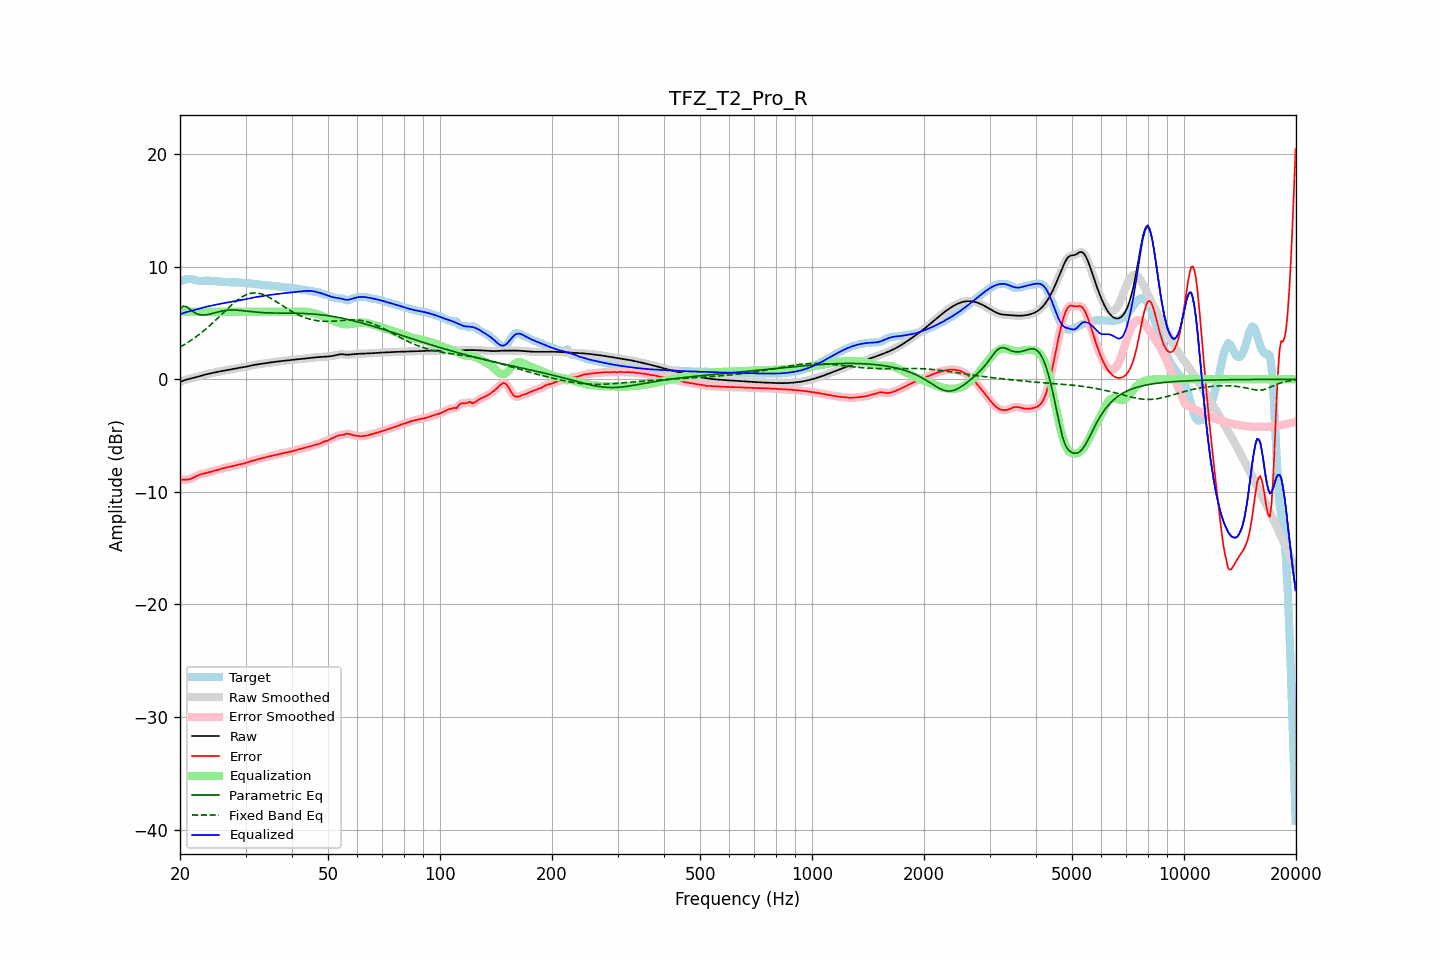

Data behind this chart, as committed beside it:
frequency, raw, error, smoothed, error_smoothed, equalization, parametric_eq, fixed_band_eq, equalized_raw, equalized_smoothed, target
20.00, -0.24, -8.95, -0.24, -8.94, 6.00, 6.27, 2.85, 5.76, 5.76, 8.71
20.20, -0.18, -8.93, -0.18, -8.93, 6.00, 6.38, 2.93, 5.82, 5.82, 8.74
20.40, -0.13, -8.92, -0.13, -8.92, 6.00, 6.49, 3.02, 5.87, 5.87, 8.79
20.61, -0.08, -8.92, -0.08, -8.92, 6.00, 6.46, 3.10, 5.92, 5.92, 8.84
20.81, -0.03, -8.92, -0.03, -8.92, 6.00, 6.44, 3.19, 5.97, 5.97, 8.89
21.02, 0.01, -8.90, 0.01, -8.90, 6.00, 6.34, 3.28, 6.01, 6.01, 8.91
21.23, 0.05, -8.88, 0.05, -8.88, 6.00, 6.25, 3.37, 6.05, 6.05, 8.93
21.44, 0.08, -8.83, 0.08, -8.83, 6.00, 6.13, 3.47, 6.08, 6.08, 8.91
21.66, 0.12, -8.76, 0.12, -8.76, 6.00, 6.02, 3.57, 6.12, 6.12, 8.87
21.87, 0.15, -8.68, 0.15, -8.68, 6.00, 5.93, 3.67, 6.15, 6.15, 8.83
22.09, 0.19, -8.61, 0.19, -8.61, 6.00, 5.85, 3.77, 6.19, 6.19, 8.80
22.31, 0.23, -8.54, 0.23, -8.54, 6.00, 5.79, 3.88, 6.23, 6.23, 8.76
22.54, 0.27, -8.48, 0.27, -8.48, 6.00, 5.74, 3.99, 6.27, 6.27, 8.74
22.76, 0.31, -8.43, 0.31, -8.43, 6.00, 5.72, 4.10, 6.31, 6.31, 8.74
22.99, 0.35, -8.39, 0.35, -8.39, 6.00, 5.70, 4.22, 6.35, 6.35, 8.75
23.22, 0.39, -8.36, 0.39, -8.36, 6.00, 5.71, 4.34, 6.39, 6.39, 8.75
23.45, 0.43, -8.33, 0.43, -8.33, 6.00, 5.72, 4.45, 6.43, 6.43, 8.76
23.69, 0.46, -8.30, 0.46, -8.30, 6.00, 5.74, 4.58, 6.46, 6.46, 8.76
23.92, 0.49, -8.26, 0.49, -8.26, 6.00, 5.77, 4.70, 6.49, 6.49, 8.76
24.16, 0.53, -8.22, 0.53, -8.22, 6.00, 5.80, 4.83, 6.53, 6.53, 8.75
24.40, 0.56, -8.18, 0.56, -8.18, 6.00, 5.84, 4.96, 6.56, 6.56, 8.73
24.65, 0.59, -8.14, 0.59, -8.14, 6.00, 5.88, 5.10, 6.59, 6.59, 8.72
24.89, 0.62, -8.09, 0.62, -8.09, 6.00, 5.92, 5.23, 6.62, 6.62, 8.71
25.14, 0.65, -8.05, 0.65, -8.05, 6.00, 5.95, 5.37, 6.65, 6.65, 8.70
25.39, 0.68, -8.01, 0.68, -8.01, 6.00, 5.99, 5.50, 6.68, 6.68, 8.69
25.65, 0.70, -7.97, 0.70, -7.97, 6.00, 6.03, 5.64, 6.70, 6.70, 8.67
25.91, 0.73, -7.93, 0.73, -7.93, 6.00, 6.06, 5.78, 6.73, 6.73, 8.66
26.16, 0.75, -7.89, 0.75, -7.89, 6.00, 6.08, 5.92, 6.75, 6.75, 8.64
26.43, 0.77, -7.86, 0.77, -7.86, 6.00, 6.11, 6.06, 6.77, 6.77, 8.63
26.69, 0.80, -7.83, 0.80, -7.83, 6.00, 6.13, 6.19, 6.80, 6.80, 8.63
26.96, 0.82, -7.80, 0.82, -7.80, 6.00, 6.14, 6.33, 6.82, 6.82, 8.62
27.23, 0.85, -7.77, 0.85, -7.77, 6.00, 6.15, 6.46, 6.85, 6.85, 8.62
27.50, 0.88, -7.74, 0.88, -7.74, 6.00, 6.16, 6.59, 6.88, 6.88, 8.62
27.77, 0.91, -7.71, 0.91, -7.71, 6.00, 6.15, 6.72, 6.91, 6.91, 8.62
28.05, 0.94, -7.67, 0.94, -7.67, 6.00, 6.15, 6.84, 6.94, 6.94, 8.61
28.33, 0.97, -7.63, 0.97, -7.63, 6.00, 6.14, 6.96, 6.97, 6.97, 8.60
28.62, 0.99, -7.60, 0.99, -7.60, 6.00, 6.14, 7.07, 6.99, 6.99, 8.59
28.90, 1.02, -7.56, 1.02, -7.57, 6.00, 6.12, 7.17, 7.02, 7.02, 8.58
29.19, 1.04, -7.53, 1.04, -7.53, 6.00, 6.11, 7.27, 7.04, 7.04, 8.57
29.48, 1.06, -7.51, 1.06, -7.50, 6.00, 6.09, 7.35, 7.06, 7.06, 8.57
29.78, 1.09, -7.47, 1.09, -7.47, 6.00, 6.08, 7.43, 7.09, 7.09, 8.56
30.08, 1.12, -7.43, 1.12, -7.43, 6.00, 6.06, 7.50, 7.12, 7.12, 8.55
30.38, 1.15, -7.39, 1.15, -7.39, 6.00, 6.04, 7.56, 7.15, 7.15, 8.53
30.68, 1.18, -7.34, 1.18, -7.34, 6.00, 6.03, 7.60, 7.18, 7.18, 8.52
30.99, 1.21, -7.29, 1.21, -7.29, 6.00, 6.01, 7.64, 7.21, 7.21, 8.50
31.30, 1.24, -7.24, 1.24, -7.24, 6.00, 5.99, 7.66, 7.24, 7.24, 8.49
31.61, 1.27, -7.20, 1.27, -7.20, 6.00, 5.98, 7.67, 7.27, 7.27, 8.47
31.93, 1.29, -7.17, 1.29, -7.17, 6.00, 5.97, 7.67, 7.29, 7.29, 8.46
32.24, 1.31, -7.13, 1.31, -7.13, 6.00, 5.95, 7.66, 7.31, 7.31, 8.44
32.57, 1.33, -7.09, 1.33, -7.09, 6.00, 5.94, 7.64, 7.33, 7.33, 8.43
32.89, 1.36, -7.05, 1.36, -7.05, 6.00, 5.93, 7.61, 7.36, 7.36, 8.41
33.22, 1.38, -7.01, 1.38, -7.01, 6.00, 5.92, 7.56, 7.38, 7.38, 8.39
33.55, 1.40, -6.97, 1.40, -6.97, 6.00, 5.91, 7.51, 7.40, 7.40, 8.37
33.89, 1.43, -6.93, 1.43, -6.93, 6.00, 5.91, 7.45, 7.43, 7.43, 8.36
34.23, 1.45, -6.90, 1.45, -6.90, 6.00, 5.90, 7.39, 7.45, 7.45, 8.35
34.57, 1.47, -6.86, 1.47, -6.86, 6.00, 5.89, 7.31, 7.47, 7.47, 8.34
34.92, 1.49, -6.83, 1.49, -6.83, 6.00, 5.89, 7.24, 7.49, 7.49, 8.32
35.27, 1.51, -6.80, 1.51, -6.80, 6.00, 5.89, 7.15, 7.51, 7.51, 8.31
35.62, 1.53, -6.76, 1.53, -6.76, 6.00, 5.88, 7.07, 7.53, 7.53, 8.29
35.97, 1.55, -6.73, 1.55, -6.73, 6.00, 5.88, 6.98, 7.55, 7.55, 8.27
... 635 more rows
